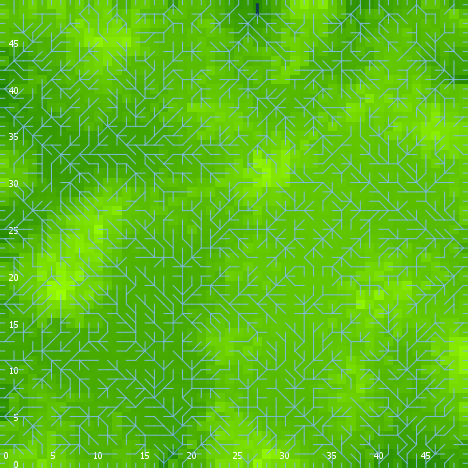

Data behind this chart, as committed beside it:
export-world data (NetLogo 6.0.4)
land_05_withInitialEcologicalCommunity.n…
05/27/2020 14:18:33:600 +0100
RANDOM STATE
0 0 -1727483681 437 -0.06251289325134814…
GLOBALS
min-pxcor, max-pxcor, min-pycor, max-pycor, perspective, subject, nextIndex, directed-links, ticks, display-mode, ecol_brushfrequencyinflection, ecol_brushfrequencyrate, ecol_grassfrequencyinflection, ecol_grassfrequencyrate, ecol_woodfrequencyinflection, ecol_woodfrequencyrate, elevationdistribution, elev_algorithm-style, elev_featureanglerange, elev_inversioniterations, elev_noise, elev_numdepressions, elev_numprotuberances, elev_numranges
0, 49, 0, 49, 0, nobody, 2600, "UNDIRECTED", -1, "terrain", 16.11, 0.05317, 2.042, 0.1066, 20.97, 0.01682, [35.08170654371859 34.95141520537008 34.…, "C#", 5.931, 1.726, 3.897, 5, 10, 13
TURTLES
who, color, heading, xcor, ycor, shape, label, label-color, breed, hidden?, size, pen-size, pen-mode, numpoints
0, 65, 94, 38, 23, "default", "", 9.9, {breed flowholders}, true, 1, 1, "up", 
1, 5, 95, 24, 2, "default", "", 9.9, {breed flowholders}, true, 1, 1, "up", 
2, 125, 275, 31, 41, "default", "", 9.9, {breed flowholders}, true, 1, 1, "up", 
3, 125, 202, 36, 21, "default", "", 9.9, {breed flowholders}, true, 1, 1, "up", 
4, 15, 243, 43, 6, "default", "", 9.9, {breed flowholders}, true, 1, 1, "up", 
5, 15, 341, 45, 40, "default", "", 9.9, {breed flowholders}, true, 1, 1, "up", 
6, 65, 236, 1, 2, "default", "", 9.9, {breed flowholders}, true, 1, 1, "up", 
7, 105, 311, 15, 24, "default", "", 9.9, {breed flowholders}, true, 1, 1, "up", 
8, 105, 241, 34, 39, "default", "", 9.9, {breed flowholders}, true, 1, 1, "up", 
9, 45, 94, 13, 41, "default", "", 9.9, {breed flowholders}, true, 1, 1, "up", 
10, 75, 248, 27, 18, "default", "", 9.9, {breed flowholders}, true, 1, 1, "up", 
11, 5, 308, 25, 2, "default", "", 9.9, {breed flowholders}, true, 1, 1, "up", 
12, 96.9, 270, 0, 25, "line half", "", 9.9, {breed flowholders}, false, 1, 1, "up", 
13, 97, 0, 33, 49, "line half", "", 9.9, {breed flowholders}, false, 1, 1, "up", 
14, 75, 32, 38, 25, "default", "", 9.9, {breed flowholders}, true, 1, 1, "up", 
15, 65, 359, 16, 33, "default", "", 9.9, {breed flowholders}, true, 1, 1, "up", 
16, 115, 317, 32, 26, "default", "", 9.9, {breed flowholders}, true, 1, 1, "up", 
17, 95, 56, 23, 9, "default", "", 9.9, {breed flowholders}, true, 1, 1, "up", 
18, 25, 352, 1, 43, "default", "", 9.9, {breed flowholders}, true, 1, 1, "up", 
19, 105, 308, 3, 5, "default", "", 9.9, {breed flowholders}, true, 1, 1, "up", 
20, 97, 0, 4, 49, "line half", "", 9.9, {breed flowholders}, false, 1, 1, "up", 
21, 35, 194, 44, 46, "default", "", 9.9, {breed flowholders}, true, 1, 1, "up", 
22, 105, 268, 24, 29, "default", "", 9.9, {breed flowholders}, true, 1, 1, "up", 
23, 5, 125, 48, 17, "default", "", 9.9, {breed flowholders}, true, 1, 1, "up", 
24, 135, 8, 37, 14, "default", "", 9.9, {breed flowholders}, true, 1, 1, "up", 
25, 25, 319, 16, 45, "default", "", 9.9, {breed flowholders}, true, 1, 1, "up", 
26, 45, 306, 36, 7, "default", "", 9.9, {breed flowholders}, true, 1, 1, "up", 
27, 85, 135, 39, 42, "default", "", 9.9, {breed flowholders}, true, 1, 1, "up", 
28, 65, 304, 22, 28, "default", "", 9.9, {breed flowholders}, true, 1, 1, "up", 
29, 25, 208, 45, 25, "default", "", 9.9, {breed flowholders}, true, 1, 1, "up", 
30, 5, 318, 21, 27, "default", "", 9.9, {breed flowholders}, true, 1, 1, "up", 
31, 35, 229, 1, 3, "default", "", 9.9, {breed flowholders}, true, 1, 1, "up", 
32, 95, 307, 44, 3, "default", "", 9.9, {breed flowholders}, true, 1, 1, "up", 
33, 105, 46, 42, 30, "default", "", 9.9, {breed flowholders}, true, 1, 1, "up", 
34, 55, 319, 21, 15, "default", "", 9.9, {breed flowholders}, true, 1, 1, "up", 
35, 95, 252, 9, 22, "default", "", 9.9, {breed flowholders}, true, 1, 1, "up", 
36, 65, 200, 3, 27, "default", "", 9.9, {breed flowholders}, true, 1, 1, "up", 
37, 125, 215, 48, 30, "default", "", 9.9, {breed flowholders}, true, 1, 1, "up", 
38, 65, 125, 19, 34, "default", "", 9.9, {breed flowholders}, true, 1, 1, "up", 
39, 35, 4, 32, 46, "default", "", 9.9, {breed flowholders}, true, 1, 1, "up", 
40, 25, 209, 14, 46, "default", "", 9.9, {breed flowholders}, true, 1, 1, "up", 
41, 55, 81, 36, 36, "default", "", 9.9, {breed flowholders}, true, 1, 1, "up", 
42, 95, 166, 16, 35, "default", "", 9.9, {breed flowholders}, true, 1, 1, "up", 
43, 25, 317, 37, 48, "default", "", 9.9, {breed flowholders}, true, 1, 1, "up", 
44, 45, 72, 33, 24, "default", "", 9.9, {breed flowholders}, true, 1, 1, "up", 
45, 65, 218, 28, 18, "default", "", 9.9, {breed flowholders}, true, 1, 1, "up", 
46, 96.99, 90, 49, 19, "line half", "", 9.9, {breed flowholders}, false, 1, 1, "up", 
47, 35, 63, 32, 37, "default", "", 9.9, {breed flowholders}, true, 1, 1, "up", 
48, 45, 350, 9, 32, "default", "", 9.9, {breed flowholders}, true, 1, 1, "up", 
49, 25, 251, 46, 19, "default", "", 9.9, {breed flowholders}, true, 1, 1, "up", 
50, 5, 332, 5, 25, "default", "", 9.9, {breed flowholders}, true, 1, 1, "up", 
... 8,733 more rows
